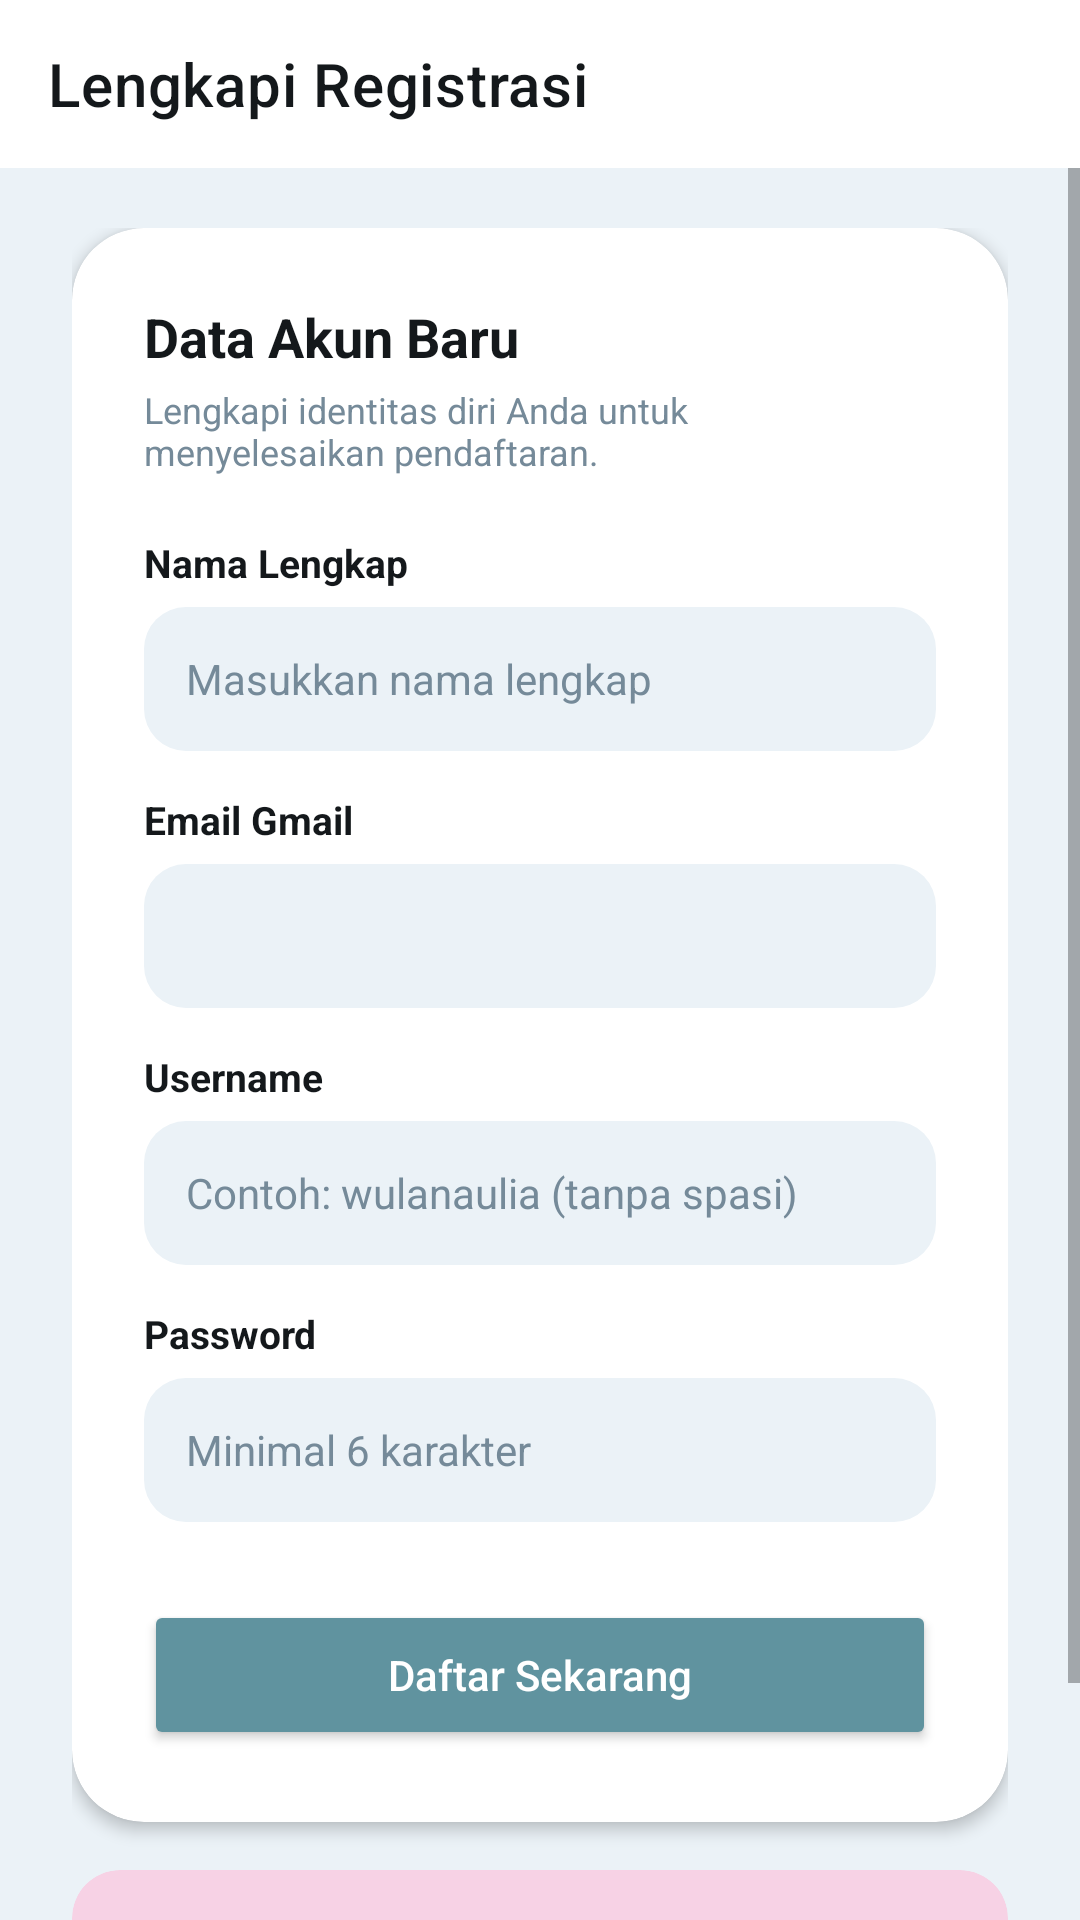

Reconstruct the res/layout file that produces this screen, plus the resources it refers to.
<!-- AndroidManifest.xml: application theme Theme.MaterialComponents.DayNight.NoActionBar -->
<!-- res/layout/activity_register.xml -->
<?xml version="1.0" encoding="utf-8"?>
<androidx.constraintlayout.widget.ConstraintLayout xmlns:android="http://schemas.android.com/apk/res/android"
    xmlns:app="http://schemas.android.com/apk/res-auto"
    android:layout_width="match_parent"
    android:layout_height="match_parent"
    android:background="@color/bg_screen">

    <androidx.appcompat.widget.Toolbar
        android:id="@+id/toolbarReg"
        android:layout_width="match_parent"
        android:layout_height="?attr/actionBarSize"
        android:background="@color/card_surface"
        app:layout_constraintTop_toTopOf="parent"
        app:navigationIcon="@drawable/ic_arrow_back"
        app:title="Lengkapi Registrasi"
        app:titleTextColor="@color/text_main" />

    <ScrollView
        android:layout_width="match_parent"
        android:layout_height="0dp"
        android:fillViewport="true"
        app:layout_constraintBottom_toBottomOf="parent"
        app:layout_constraintTop_toBottomOf="@id/toolbarReg">

        <LinearLayout
            android:layout_width="match_parent"
            android:layout_height="wrap_content"
            android:orientation="vertical"
            android:paddingHorizontal="24dp"
            android:paddingVertical="20dp">

            
            <androidx.cardview.widget.CardView
                android:layout_width="match_parent"
                android:layout_height="wrap_content"
                app:cardBackgroundColor="@color/card_surface"
                app:cardCornerRadius="24dp"
                app:cardElevation="3dp">

                <LinearLayout
                    android:layout_width="match_parent"
                    android:layout_height="wrap_content"
                    android:orientation="vertical"
                    android:padding="24dp">

                    <TextView
                        android:layout_width="wrap_content"
                        android:layout_height="wrap_content"
                        android:text="Data Akun Baru"
                        android:textColor="@color/text_main"
                        android:textSize="18sp"
                        android:textStyle="bold" />

                    <TextView
                        android:layout_width="wrap_content"
                        android:layout_height="wrap_content"
                        android:layout_marginTop="4dp"
                        android:text="Lengkapi identitas diri Anda untuk menyelesaikan pendaftaran."
                        android:textColor="@color/text_sub"
                        android:textSize="12sp" />

                    
                    <TextView
                        android:layout_width="wrap_content"
                        android:layout_height="wrap_content"
                        android:layout_marginTop="20dp"
                        android:text="Nama Lengkap"
                        android:textColor="@color/text_main"
                        android:textSize="13sp"
                        android:textStyle="bold" />

                    <LinearLayout
                        android:layout_width="match_parent"
                        android:layout_height="48dp"
                        android:layout_marginTop="6dp"
                        android:background="@drawable/bg_input_field"
                        android:gravity="center_vertical"
                        android:orientation="horizontal"
                        android:paddingHorizontal="14dp">

                        <EditText
                            android:id="@+id/etRegNama"
                            android:layout_width="match_parent"
                            android:layout_height="match_parent"
                            android:background="@null"
                            android:hint="Masukkan nama lengkap"
                            android:inputType="textPersonName"
                            android:textColor="@color/text_main"
                            android:textColorHint="@color/text_sub"
                            android:textSize="14sp" />
                    </LinearLayout>

                    
                    <TextView
                        android:layout_width="wrap_content"
                        android:layout_height="wrap_content"
                        android:layout_marginTop="14dp"
                        android:text="Email Gmail"
                        android:textColor="@color/text_main"
                        android:textSize="13sp"
                        android:textStyle="bold" />

                    <LinearLayout
                        android:layout_width="match_parent"
                        android:layout_height="48dp"
                        android:layout_marginTop="6dp"
                        android:background="@drawable/bg_input_field"
                        android:gravity="center_vertical"
                        android:orientation="horizontal"
                        android:paddingHorizontal="14dp">

                        <EditText
                            android:id="@+id/etRegEmail"
                            android:layout_width="match_parent"
                            android:layout_height="match_parent"
                            android:background="@null"
                            android:clickable="false"
                            android:focusable="false"
                            android:textColor="@color/text_sub"
                            android:textSize="14sp" />
                    </LinearLayout>

                    
                    <TextView
                        android:layout_width="wrap_content"
                        android:layout_height="wrap_content"
                        android:layout_marginTop="14dp"
                        android:text="Username"
                        android:textColor="@color/text_main"
                        android:textSize="13sp"
                        android:textStyle="bold" />

                    <LinearLayout
                        android:layout_width="match_parent"
                        android:layout_height="48dp"
                        android:layout_marginTop="6dp"
                        android:background="@drawable/bg_input_field"
                        android:gravity="center_vertical"
                        android:orientation="horizontal"
                        android:paddingHorizontal="14dp">

                        <EditText
                            android:id="@+id/etRegUsername"
                            android:layout_width="match_parent"
                            android:layout_height="match_parent"
                            android:background="@null"
                            android:hint="Contoh: wulanaulia (tanpa spasi)"
                            android:inputType="text"
                            android:textColor="@color/text_main"
                            android:textColorHint="@color/text_sub"
                            android:textSize="14sp" />
                    </LinearLayout>

                    
                    <TextView
                        android:layout_width="wrap_content"
                        android:layout_height="wrap_content"
                        android:layout_marginTop="14dp"
                        android:text="Password"
                        android:textColor="@color/text_main"
                        android:textSize="13sp"
                        android:textStyle="bold" />

                    <LinearLayout
                        android:layout_width="match_parent"
                        android:layout_height="48dp"
                        android:layout_marginTop="6dp"
                        android:background="@drawable/bg_input_field"
                        android:gravity="center_vertical"
                        android:orientation="horizontal"
                        android:paddingHorizontal="14dp">

                        <EditText
                            android:id="@+id/etRegPassword"
                            android:layout_width="match_parent"
                            android:layout_height="match_parent"
                            android:background="@null"
                            android:hint="Minimal 6 karakter"
                            android:inputType="textPassword"
                            android:textColor="@color/text_main"
                            android:textColorHint="@color/text_sub"
                            android:textSize="14sp" />
                    </LinearLayout>

                    
                    <Button
                        android:id="@+id/btnSubmitRegister"
                        android:layout_width="match_parent"
                        android:layout_height="50dp"
                        android:layout_marginTop="26dp"
                        android:backgroundTint="@color/primary_accent"
                        android:text="Daftar Sekarang"
                        android:textAllCaps="false"
                        android:textColor="@color/white"
                        android:textSize="14sp"
                        app:cornerRadius="25dp" />

                </LinearLayout>
            </androidx.cardview.widget.CardView>

            
            <androidx.cardview.widget.CardView
                android:layout_width="match_parent"
                android:layout_height="wrap_content"
                android:layout_marginTop="16dp"
                android:layout_marginBottom="12dp"
                app:cardBackgroundColor="@color/pastel_pink"
                app:cardCornerRadius="16dp"
                app:cardElevation="0dp">

                <LinearLayout
                    android:layout_width="match_parent"
                    android:layout_height="wrap_content"
                    android:orientation="vertical"
                    android:padding="14dp">

                    <TextView
                        android:layout_width="wrap_content"
                        android:layout_height="wrap_content"
                        android:text="Ketentuan Pendaftaran:"
                        android:textColor="@color/primary_accent"
                        android:textSize="12sp"
                        android:textStyle="bold" />

                    <TextView
                        android:layout_width="wrap_content"
                        android:layout_height="wrap_content"
                        android:layout_marginTop="4dp"
                        android:text="• Semua kolom wajib terisi\n• Username tidak boleh memuat spasi\n• Password minimal memiliki 6 karakter"
                        android:textColor="@color/text_main"
                        android:textSize="11sp" />
                </LinearLayout>
            </androidx.cardview.widget.CardView>

        </LinearLayout>
    </ScrollView>

</androidx.constraintlayout.widget.ConstraintLayout>
<!-- resources referenced by this layout -->
<resources>
  <color name="bg_screen">#EBF2F7</color>
  <color name="card_surface">#FFFFFF</color>
  <color name="pastel_pink">#F7D2E5</color>
  <color name="primary_accent">#60939F</color>
  <color name="text_main">#14181B</color>
  <color name="text_sub">#758A99</color>
  <color name="white">#FFFFFF</color>
  <!-- drawable bg_input_field (drawable) -->
  <?xml version="1.0" encoding="utf-8"?>
  <shape xmlns:android="http://schemas.android.com/apk/res/android">
      <solid android:color="@color/bg_screen" />
      <corners android:radius="14dp" />
  </shape>
</resources>
